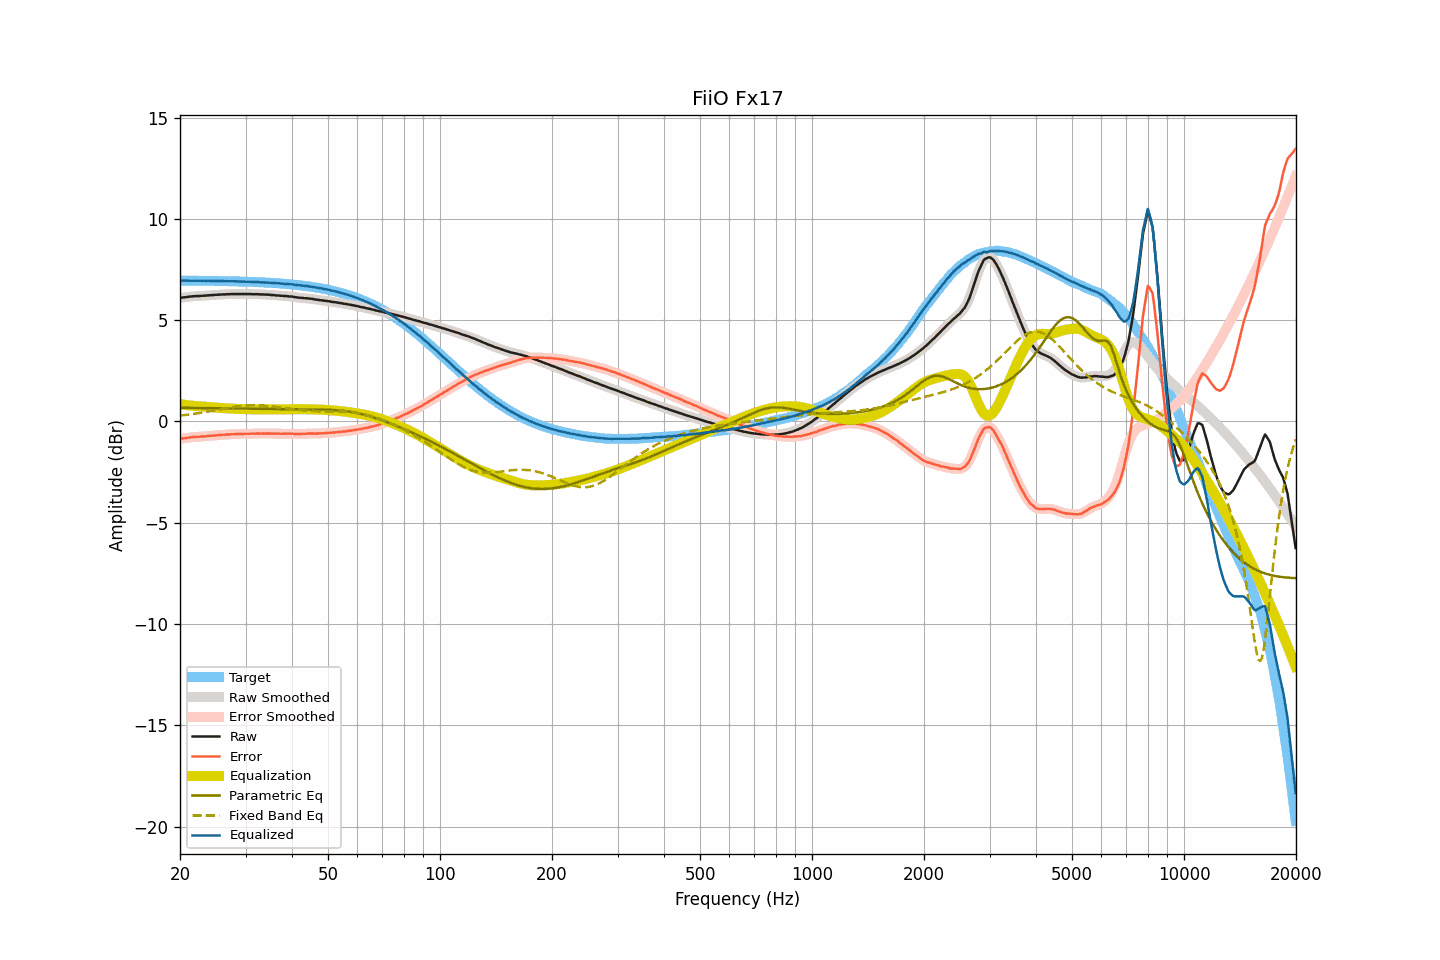

The table this chart was drawn from, first rows:
frequency, raw, smoothed, error, error_smoothed, equalization, parametric_eq, fixed_band_eq, equalized_raw, equalized_smoothed, target
20.00, 6.10, 6.10, -0.85, -0.85, 0.86, 0.68, 0.29, 6.96, 6.96, 6.95
20.20, 6.11, 6.11, -0.84, -0.84, 0.84, 0.67, 0.30, 6.95, 6.95, 6.95
20.40, 6.12, 6.12, -0.83, -0.83, 0.83, 0.67, 0.31, 6.95, 6.95, 6.95
20.61, 6.13, 6.13, -0.82, -0.82, 0.82, 0.67, 0.32, 6.95, 6.95, 6.95
20.81, 6.14, 6.14, -0.81, -0.81, 0.81, 0.67, 0.33, 6.95, 6.95, 6.95
21.02, 6.15, 6.15, -0.80, -0.80, 0.80, 0.67, 0.34, 6.95, 6.95, 6.95
21.23, 6.16, 6.16, -0.79, -0.79, 0.79, 0.67, 0.35, 6.95, 6.95, 6.95
21.44, 6.17, 6.17, -0.78, -0.78, 0.78, 0.67, 0.36, 6.95, 6.95, 6.95
21.66, 6.18, 6.18, -0.77, -0.77, 0.77, 0.67, 0.37, 6.95, 6.95, 6.95
21.87, 6.18, 6.18, -0.77, -0.76, 0.77, 0.67, 0.38, 6.95, 6.95, 6.95
22.09, 6.19, 6.19, -0.76, -0.76, 0.76, 0.67, 0.39, 6.95, 6.95, 6.95
22.31, 6.19, 6.19, -0.76, -0.76, 0.76, 0.67, 0.41, 6.95, 6.95, 6.95
22.54, 6.19, 6.19, -0.76, -0.75, 0.75, 0.66, 0.42, 6.94, 6.94, 6.95
22.76, 6.20, 6.20, -0.74, -0.75, 0.75, 0.66, 0.43, 6.95, 6.94, 6.94
22.99, 6.20, 6.20, -0.74, -0.74, 0.74, 0.66, 0.44, 6.94, 6.94, 6.94
23.22, 6.21, 6.21, -0.73, -0.74, 0.73, 0.66, 0.46, 6.94, 6.94, 6.94
23.45, 6.21, 6.21, -0.73, -0.73, 0.73, 0.66, 0.47, 6.94, 6.94, 6.94
23.69, 6.22, 6.22, -0.72, -0.72, 0.72, 0.66, 0.48, 6.94, 6.94, 6.94
23.92, 6.23, 6.23, -0.71, -0.71, 0.71, 0.66, 0.50, 6.94, 6.94, 6.94
24.16, 6.23, 6.23, -0.71, -0.71, 0.71, 0.66, 0.51, 6.94, 6.94, 6.94
24.40, 6.24, 6.24, -0.70, -0.70, 0.70, 0.66, 0.53, 6.94, 6.94, 6.94
24.65, 6.24, 6.24, -0.70, -0.69, 0.69, 0.66, 0.54, 6.93, 6.94, 6.94
24.89, 6.25, 6.25, -0.68, -0.69, 0.69, 0.65, 0.56, 6.94, 6.93, 6.93
25.14, 6.25, 6.25, -0.68, -0.68, 0.68, 0.65, 0.57, 6.93, 6.93, 6.93
25.39, 6.26, 6.26, -0.67, -0.67, 0.67, 0.65, 0.59, 6.93, 6.93, 6.93
25.65, 6.26, 6.26, -0.67, -0.67, 0.67, 0.65, 0.60, 6.93, 6.93, 6.93
25.91, 6.27, 6.27, -0.66, -0.66, 0.66, 0.65, 0.62, 6.93, 6.93, 6.93
26.16, 6.27, 6.27, -0.66, -0.66, 0.66, 0.65, 0.63, 6.93, 6.93, 6.93
26.43, 6.27, 6.27, -0.66, -0.65, 0.65, 0.65, 0.64, 6.92, 6.93, 6.93
26.69, 6.28, 6.28, -0.64, -0.65, 0.65, 0.65, 0.66, 6.93, 6.92, 6.92
26.96, 6.28, 6.28, -0.64, -0.64, 0.64, 0.65, 0.67, 6.92, 6.92, 6.92
27.23, 6.28, 6.28, -0.64, -0.64, 0.64, 0.64, 0.69, 6.92, 6.92, 6.92
27.50, 6.29, 6.29, -0.63, -0.63, 0.63, 0.64, 0.70, 6.92, 6.92, 6.92
27.77, 6.29, 6.29, -0.63, -0.63, 0.63, 0.64, 0.71, 6.92, 6.92, 6.92
28.05, 6.29, 6.29, -0.62, -0.62, 0.62, 0.64, 0.73, 6.92, 6.92, 6.91
28.33, 6.29, 6.29, -0.62, -0.62, 0.62, 0.64, 0.74, 6.91, 6.91, 6.91
28.62, 6.29, 6.29, -0.62, -0.62, 0.62, 0.64, 0.75, 6.91, 6.91, 6.91
28.90, 6.29, 6.29, -0.62, -0.62, 0.62, 0.64, 0.76, 6.91, 6.91, 6.91
29.19, 6.29, 6.29, -0.62, -0.62, 0.61, 0.64, 0.77, 6.90, 6.90, 6.91
29.48, 6.29, 6.29, -0.61, -0.61, 0.61, 0.64, 0.78, 6.90, 6.90, 6.90
29.78, 6.29, 6.29, -0.61, -0.61, 0.61, 0.63, 0.78, 6.90, 6.90, 6.90
30.08, 6.29, 6.29, -0.61, -0.61, 0.61, 0.63, 0.79, 6.90, 6.90, 6.90
30.38, 6.29, 6.29, -0.60, -0.60, 0.61, 0.63, 0.80, 6.90, 6.90, 6.90
30.68, 6.29, 6.29, -0.60, -0.60, 0.60, 0.63, 0.80, 6.90, 6.89, 6.89
30.99, 6.29, 6.29, -0.60, -0.60, 0.60, 0.63, 0.80, 6.89, 6.89, 6.89
31.30, 6.28, 6.28, -0.61, -0.60, 0.60, 0.63, 0.80, 6.88, 6.89, 6.89
31.61, 6.28, 6.28, -0.60, -0.60, 0.60, 0.63, 0.81, 6.88, 6.88, 6.88
31.93, 6.28, 6.28, -0.60, -0.60, 0.60, 0.63, 0.80, 6.88, 6.88, 6.88
32.24, 6.28, 6.28, -0.60, -0.60, 0.60, 0.62, 0.80, 6.88, 6.88, 6.88
32.57, 6.28, 6.28, -0.59, -0.60, 0.60, 0.62, 0.80, 6.88, 6.87, 6.87
32.89, 6.27, 6.27, -0.60, -0.59, 0.60, 0.62, 0.80, 6.87, 6.87, 6.87
33.22, 6.27, 6.27, -0.60, -0.60, 0.59, 0.62, 0.79, 6.87, 6.87, 6.87
33.55, 6.27, 6.27, -0.59, -0.60, 0.59, 0.62, 0.79, 6.86, 6.86, 6.86
33.89, 6.26, 6.26, -0.60, -0.59, 0.59, 0.62, 0.78, 6.85, 6.86, 6.86
34.23, 6.26, 6.26, -0.59, -0.59, 0.59, 0.62, 0.77, 6.85, 6.86, 6.85
34.57, 6.26, 6.26, -0.59, -0.59, 0.59, 0.62, 0.76, 6.85, 6.85, 6.85
34.92, 6.25, 6.25, -0.59, -0.59, 0.60, 0.62, 0.76, 6.85, 6.85, 6.85
35.27, 6.24, 6.25, -0.60, -0.60, 0.60, 0.61, 0.75, 6.84, 6.84, 6.84
35.62, 6.24, 6.24, -0.59, -0.60, 0.60, 0.61, 0.74, 6.84, 6.83, 6.84
35.97, 6.23, 6.23, -0.60, -0.60, 0.60, 0.61, 0.73, 6.83, 6.83, 6.83
... 635 more rows
